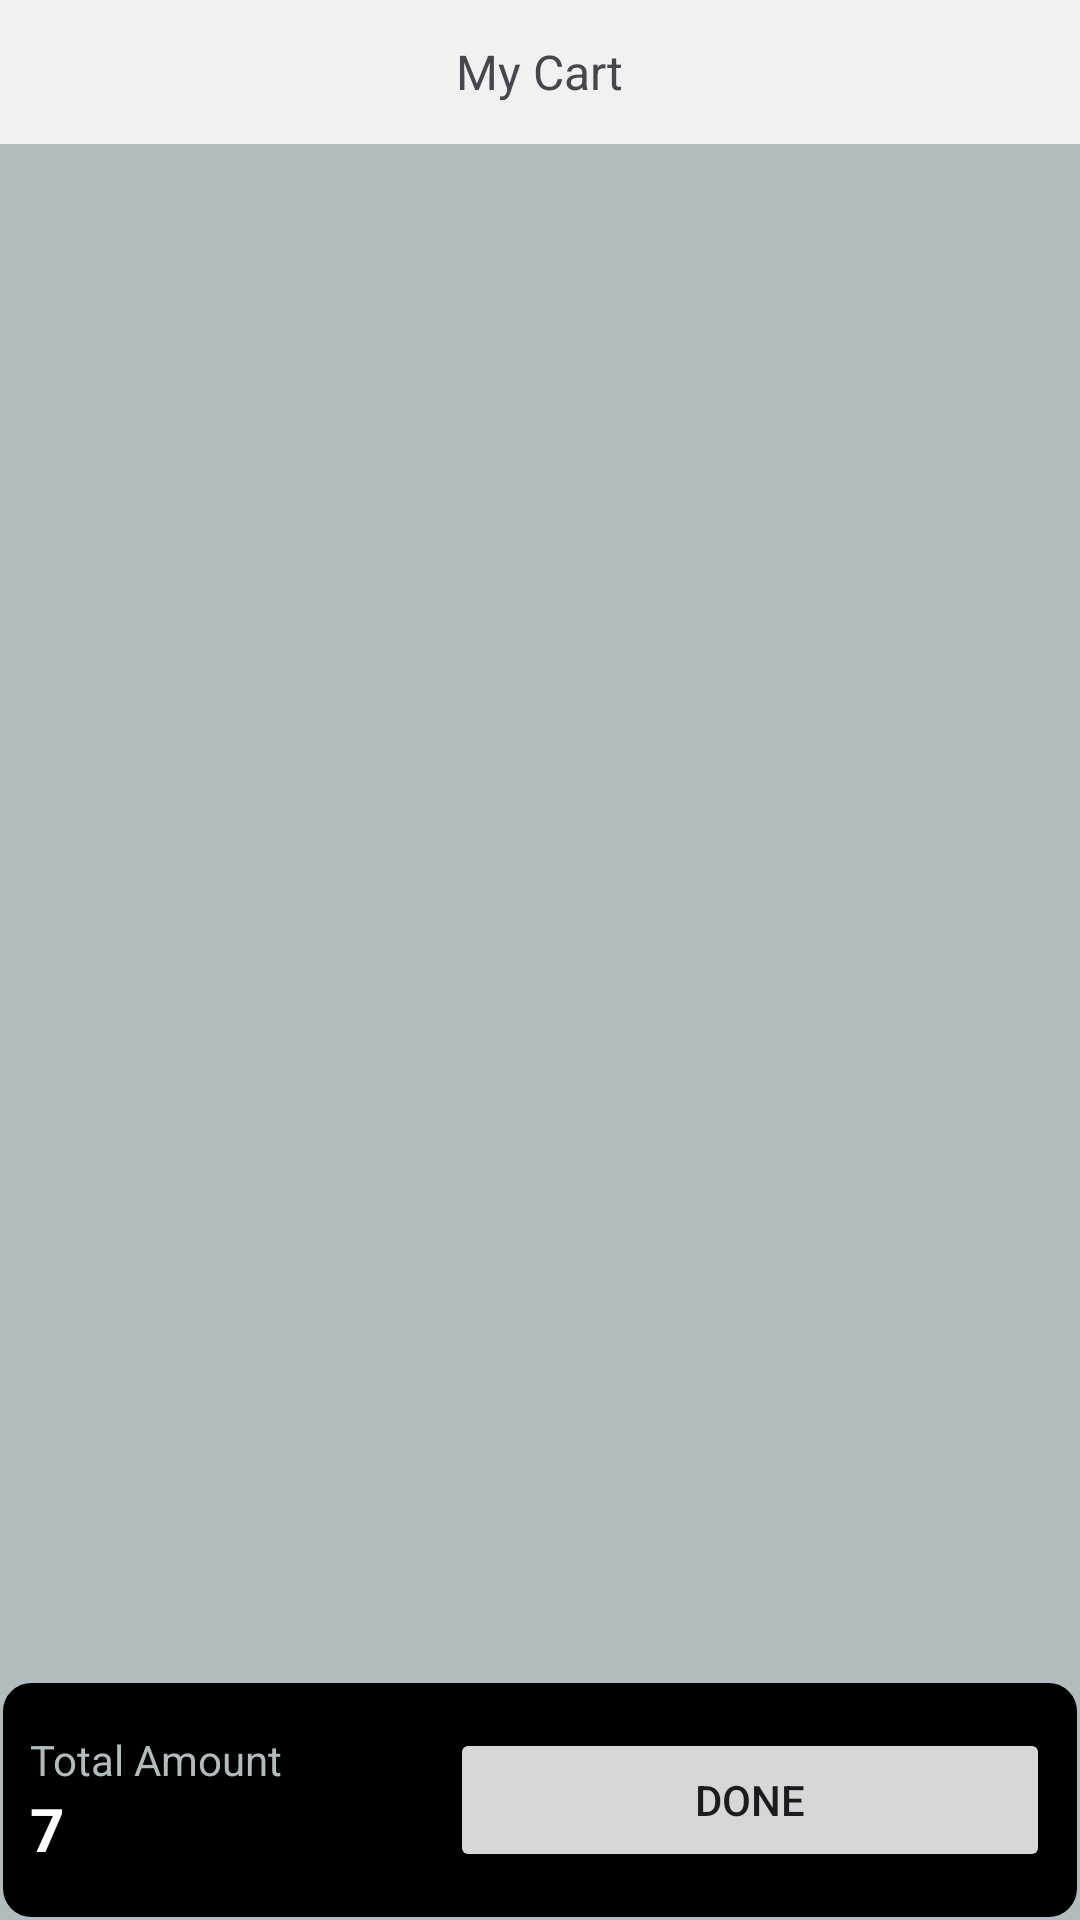

Android layout source for this screen:
<!-- AndroidManifest.xml: application theme Theme.TechTrader -->
<!-- res/layout/cart_layout.xml -->
<?xml version="1.0" encoding="utf-8"?>
<RelativeLayout xmlns:android="http://schemas.android.com/apk/res/android"
    xmlns:app="http://schemas.android.com/apk/res-auto"
    xmlns:tools="http://schemas.android.com/tools"
    android:layout_width="match_parent"
    android:layout_height="match_parent"
    android:background="#B1BCBE"
    tools:context=".view.MainActivity">

    <RelativeLayout
        android:id="@+id/cartheader"
        android:layout_alignParentTop="true"
        android:layout_width="match_parent"
        android:layout_height="wrap_content"
        android:background="@color/light_gray"
        >

        <ImageView
            android:id="@+id/backbutton"
            android:layout_width="40dp"
            android:layout_height="40dp"
            android:layout_margin="4dp"
            android:src="@drawable/ic_back"/>

        <TextView
            android:id="@+id/tvcartheader"
            android:layout_width="wrap_content"
            android:layout_height="wrap_content"
            android:text="My Cart"
            android:layout_centerInParent="true"
            android:textSize="16sp"
            />

    </RelativeLayout>



    <androidx.recyclerview.widget.RecyclerView
        android:id="@+id/recyclerView"
        android:layout_below="@id/cartheader"
        android:layout_width="match_parent"
        android:layout_height="match_parent"
        tools:listitem="@layout/cart_rv_item"
        android:layout_above="@+id/rlbottom"
       />

    <RelativeLayout
        android:id="@+id/rlbottom"
        android:layout_alignParentBottom="true"
        android:layout_width="match_parent"
        android:layout_height="80dp"
        android:background="@drawable/bottom_bg"
        >

        <LinearLayout
            android:id="@+id/llheader"
            android:layout_width="wrap_content"
            android:layout_height="wrap_content"
            android:layout_alignParentLeft="true"
            android:layout_centerVertical="true"
            android:orientation="vertical"
            android:padding="10dp">

            <TextView
                android:layout_width="wrap_content"
                android:layout_height="wrap_content"
                android:text="Total Amount"
                android:textSize="14sp"
                android:textColor="@color/gray"

                />


            <TextView
            android:id="@+id/tvtotal"
            android:layout_width="wrap_content"
            android:layout_height="wrap_content"
            android:text="7"
            android:textSize="20sp"
            android:textColor="@color/white"
            android:textStyle="bold"/>
        </LinearLayout>

    <Button
        android:id="@+id/doneButton"
        android:layout_width="200dp"
        android:layout_height="wrap_content"
        android:text="Done"
        android:layout_alignParentRight="true"
        android:layout_centerVertical="true"
        android:layout_margin="10dp"
        />
    </RelativeLayout>


</RelativeLayout>
<!-- res/layout/cart_rv_item.xml (included above) -->
<?xml version="1.0" encoding="utf-8"?>
<androidx.cardview.widget.CardView xmlns:android="http://schemas.android.com/apk/res/android"
    android:layout_width="match_parent"
    android:layout_height="wrap_content"
    xmlns:app="http://schemas.android.com/apk/res-auto"
    android:layout_margin="8dp"
    app:cardCornerRadius="5dp"
    app:cardElevation="4dp">

    <LinearLayout
        android:layout_width="match_parent"
        android:layout_height="wrap_content"
        android:orientation="horizontal">

        <LinearLayout
            android:layout_width="wrap_content"
            android:layout_height="wrap_content">

        <androidx.constraintlayout.utils.widget.ImageFilterView
            android:layout_width="200dp"
            android:layout_height="200dp"
            android:id="@+id/ivproductimage"/>
        </LinearLayout>

        <LinearLayout
            android:layout_width="match_parent"
            android:layout_height="match_parent"
            android:orientation="vertical"
            android:gravity="center"
            android:id="@+id/idLL1">

            <TextView
                android:layout_width="wrap_content"
                android:layout_height="wrap_content"
                android:text="Item Name"
                android:padding="4dp"
                android:textSize="20sp"
                android:layout_margin="3dp"
                android:id="@+id/idTVItemName"/>

            <TextView
                android:id="@+id/idTVTotalAmount"
                android:layout_width="wrap_content"
                android:layout_height="wrap_content"
                android:layout_below="@id/idLL1"
                android:layout_alignParentRight="true"
                android:layout_margin="3dp"
                android:textSize="20sp"
                android:text="Amount"
                android:textStyle="bold"
                />

            <TextView
                android:layout_width="wrap_content"
                android:layout_height="wrap_content"
                android:padding="4dp"
                android:text="In stock"
                android:textColor="@color/green"
                />

            <TextView
                android:layout_width="wrap_content"
                android:layout_height="wrap_content"
                android:padding="4dp"
                android:text="Size: 4+128"
                app:tint="@color/white"
                />

            <TextView
                android:layout_width="wrap_content"
                android:layout_height="wrap_content"
                android:padding="4dp"
                android:text="Color: Black"
                app:tint="@color/white"
                />


            <Button
                android:layout_width="wrap_content"
                android:layout_height="wrap_content"
                android:padding="4dp"
                android:layout_margin="3dp"
                android:text="Remove"
                app:tint="@color/white"
                android:id="@+id/idIVDelete"/>



        </LinearLayout>



    </LinearLayout>


</androidx.cardview.widget.CardView>
<!-- resources referenced by this layout -->
<resources>
  <color name="gray">#B1BCBE</color>
  <color name="green">#228C22</color>
  <color name="light_gray">#f1f1f1</color>
  <color name="white">#FFFFFFFF</color>
  <!-- drawable bottom_bg (drawable) -->
  <?xml version="1.0" encoding="UTF-8"?>
  <shape xmlns:android="http://schemas.android.com/apk/res/android">
      <solid android:color="@color/black"/>
      <stroke android:width="1dp" android:color="@color/gray" />
      <corners android:radius="10dp"/>
    </shape>
  <style name="Theme.TechTrader" parent="Base.Theme.TechTrader" />
  <color name="black">#FF000000</color>
  <style name="Base.Theme.TechTrader" parent="Theme.Material3.DayNight.NoActionBar">
          
           <item name="colorPrimary">@color/orange</item>
      </style>
  <color name="orange">#ff7119</color>
</resources>
